Run: headless pygame with SDL's dummy video driver; simulated clock (each Clock.tick advances the game by its frame time, no real sleeping); random seed 0; keys injected as events and as key.get_pressed() state; no mouse input.
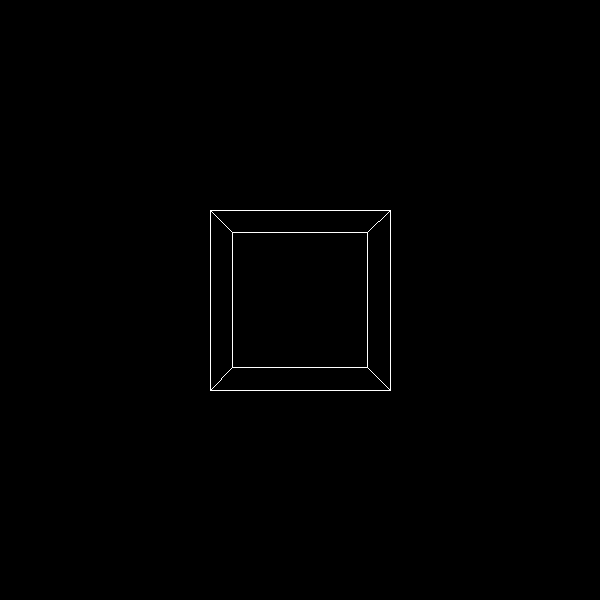
Frame 1 of 4 · flips 1–60 · no input
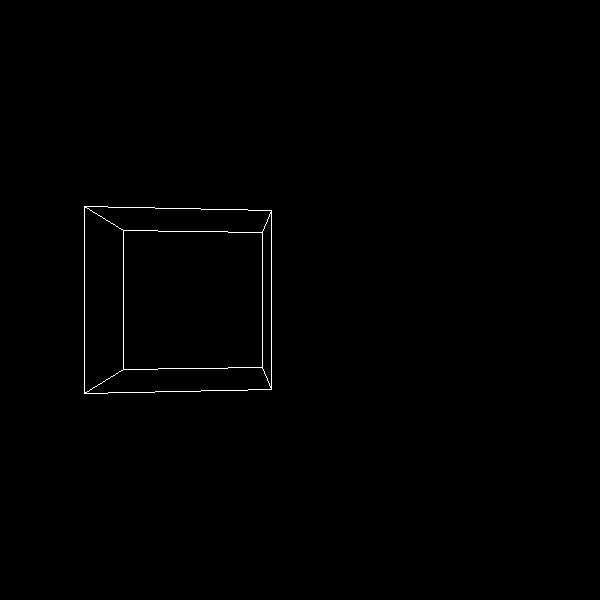
Frame 2 of 4 · flips 61–180 · tapped SPACE, RETURN · held RIGHT (→), D
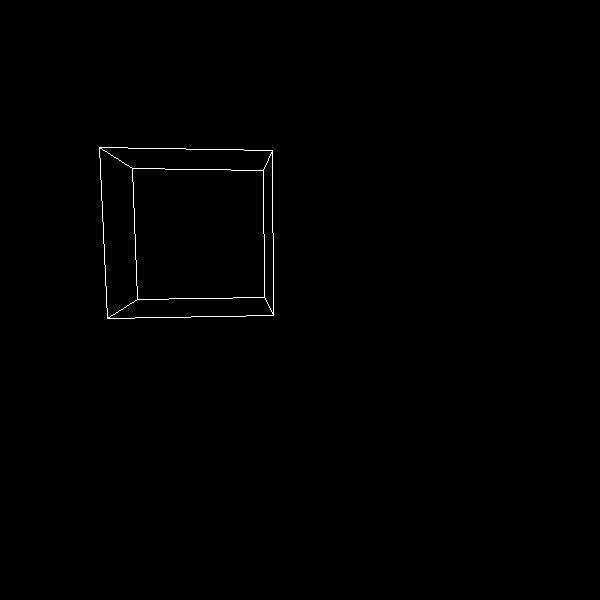
Frame 3 of 4 · flips 181–300 · held DOWN (↓), S
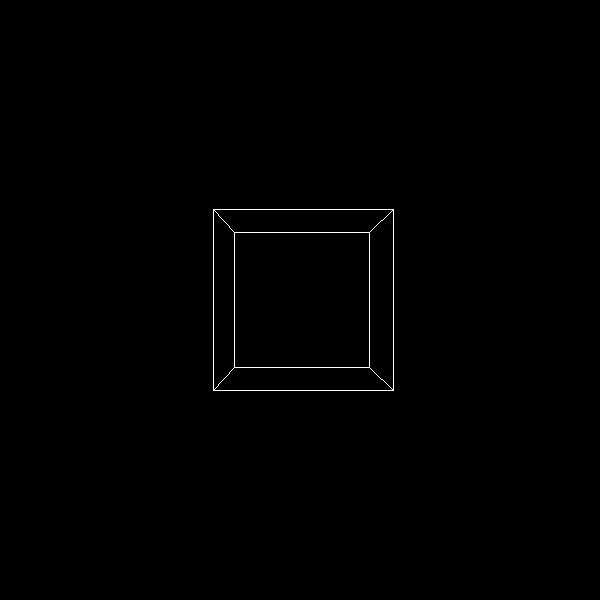
Frame 4 of 4 · flips 301–420 · held LEFT (←), A, UP (↑), W

The pygame program that drew these frames:

import pygame
import math
class point:
    def __init__(self,x,y,z):
        self.x, self.y, self.z = x, y, z

#   x
# 1 0 0    x = x
# 0 c -s   y = y*cX + z*-sX
# 0 s c    z = y*sX + z*cX

#   y
# c 0 s    x = x*cY + z*sY
# 0 1 0    y = y
# -s 0 c   z = x*-sY + z*cY

#   z
# c -s 0   x = x*cZ + y*-sZ
# s c 0    y = x*sZ + y*cZ
# 0 0 1    z = z

#x = (x*cY + (y*sX + z*cX)*sY)*cZ + (y*cX + z*-sX)*-sZ
#y = (x*cY + (y*sX + z*cX)*sY)*sZ + (y*cX + z*-sX)*cZ
#z = x*-sY + (y*sX + z*cX)*cY

#x = (x*c + (y*sX + z*cX)*s)*c + (y*cX + z*-sX)*-s 
#y = (x*c + (y*sX + z*cX)*s)*s + (y*cX + z*-sX)*c
#z = x*-s + (y*s + z*c)*c

FL = 540
MoveSpeed = 0.1
RotSpeed = 0.001
CamPos = point(0,0,0)
CamRotation = point(0,0,0)
p1 = point(120,-20,-20)
p2 = point(120,20,20)
p3 = point(120,-20,20)
p4 = point(120,20,-20)
p5 = point(160,-20,-20)
p6 = point(160,20,20)
p7 = point(160,-20,20)
p8 = point(160,20,-20)

#x = (x*cY + (y*sX + z*cX)*sY)*cY + (y*cX + z*-sX)*-sY
#y = (x*cY + (y*sX + z*cX)*sY)*sY + (y*cX + z*-sX)*cY
#z = x*-sY + (y*sX + z*cX)*cY

#x = (p.x*math.cos(camR.y) + (p.y*math.sin(camR.x) + p.z*math.cos(camR.x))*math.sin(camR.y))*math.cos(camR.y) + (p.y*math.cos(camR.x) + p.z*-math.sin(camR.x))*-math.sin(camR.y)
#y = (p.x*math.cos(camR.y) + (p.y*math.sin(camR.x) + p.z*math.cos(camR.x))*math.sin(camR.y))*math.sin(camR.y) + (p.y*math.cos(camR.x) + p.z*-math.sin(camR.x))*math.cos(camR.y)
#z = p.x*-math.sin(camR.y) + (p.y*math.sin(camR.x) + p.z*math.cos(camR.x))*math.cos(camR.y)
Lines = [[p2,p3],[p1,p3],[p2,p4],[p4,p1],[p5,p7],[p6,p7],[p6,p8],[p8,p5],[p1,p5],[p2,p6],[p3,p7],[p4,p8]]
Points = [p1,p2,p3,p4,p5,p6,p7,p8]
def ToScreen(point,WSize):
    return([point[0]+WSize[0]/2,(0-point[1])+WSize[1]/2])
def Rotated(camR, p):
    return([(p.x*math.cos(camR.y) + (p.y*math.sin(camR.x) + p.z*math.cos(camR.x))*math.sin(camR.y))*math.cos(camR.z) + (p.y*math.cos(camR.x) + p.z*-math.sin(camR.x))*-math.sin(camR.z), (p.x*math.cos(camR.y) + (p.y*math.sin(camR.x) + p.z*math.cos(camR.x))*math.sin(camR.y))*math.sin(camR.z) + (p.y*math.cos(camR.x) + p.z*-math.sin(camR.x))*math.cos(camR.z), p.x*-math.sin(camR.y) + (p.y*math.sin(camR.x) + p.z*math.cos(camR.x))*math.cos(camR.y)])
    #z and y easy
def Localize(camP, camR,p):
    return(Rotated(camR, point(*[p.x-camP.x,p.y-camP.y,p.z-camP.z])))
def Render(points):
    processed = []
    for line in Lines:
        valid = 0
        processedLine = []
        for p in line:
            P = point(*Localize(CamPos, CamRotation,p))
            y = (P.y*FL)/P.x
            x = (P.z*FL)/P.x
            if P.x <= 0: # Prevents objects rendering from behind the camera
                valid+=1
            else:
                processedLine.append([x,y])
        if valid == 0:
            processed.append(processedLine)
#    for p in points:
#        P = point(*Localize(CamPos, CamRotation,p))
#        y = (P.y*FL)/P.x
#        x = (P.z*FL)/P.x
#        if P.x > 0: # Prevents objects rendering from behind the camera
#            processed.append([x,y])
    for line in processed:
        pygame.draw.line(window,(255,255,255),ToScreen(line[0],WindowSize),ToScreen(line[1],WindowSize))
 #   for p in processed:
 #       for P in processed:
 #           pygame.draw.line(window,(255,255,255),ToScreen(p,WindowSize),ToScreen(P,WindowSize))
    pygame.display.flip()


pygame.init()
WindowSize = (600,600)
window = pygame.display.set_mode(WindowSize,pygame.RESIZABLE)
pygame.display.set_caption("3D_Viewer")

running = True
while running:

    #print(cam.ax)
    #p1.z+=0.1
    #p1.x+=0.1
    
    window.fill((0, 0, 0))
    Render(Points)
    

    for event in pygame.event.get():
        

        if event.type == pygame.QUIT:
            running = False
    keys = pygame.key.get_pressed()
    if keys[pygame.K_LEFT]:
        CamPos.x -= math.cos(CamRotation.y+math.pi/2) * MoveSpeed
        CamPos.z -= math.sin(CamRotation.y+math.pi/2) * MoveSpeed
    if keys[pygame.K_RIGHT]:
        CamPos.x += math.cos(CamRotation.y+math.pi/2) * MoveSpeed
        CamPos.z += math.sin(CamRotation.y+math.pi/2) * MoveSpeed
    if keys[pygame.K_UP]:
        CamPos.x += math.cos(CamRotation.y) * MoveSpeed
        CamPos.z += math.sin(CamRotation.y) * MoveSpeed
    if keys[pygame.K_DOWN]:
        CamPos.x -= math.cos(CamRotation.y) * MoveSpeed
        CamPos.z -= math.sin(CamRotation.y) * MoveSpeed
    if keys[pygame.K_d]:
        CamRotation.y += RotSpeed
    if keys[pygame.K_a]:
        CamRotation.y -= RotSpeed
    if keys[pygame.K_l]:
        CamPos.y -= MoveSpeed
    if keys[pygame.K_o]:
        CamPos.y += MoveSpeed
    if keys[pygame.K_s]:
        CamRotation.z += RotSpeed
    if keys[pygame.K_w]:
        CamRotation.z -= RotSpeed

    if keys[pygame.K_p]:
        print(CamPos.x, CamPos.y, CamPos.z)
        print(p1.x, p1.y, p1.z)
        print(Localize(CamPos, CamRotation,p1))

pygame.display.quit()
